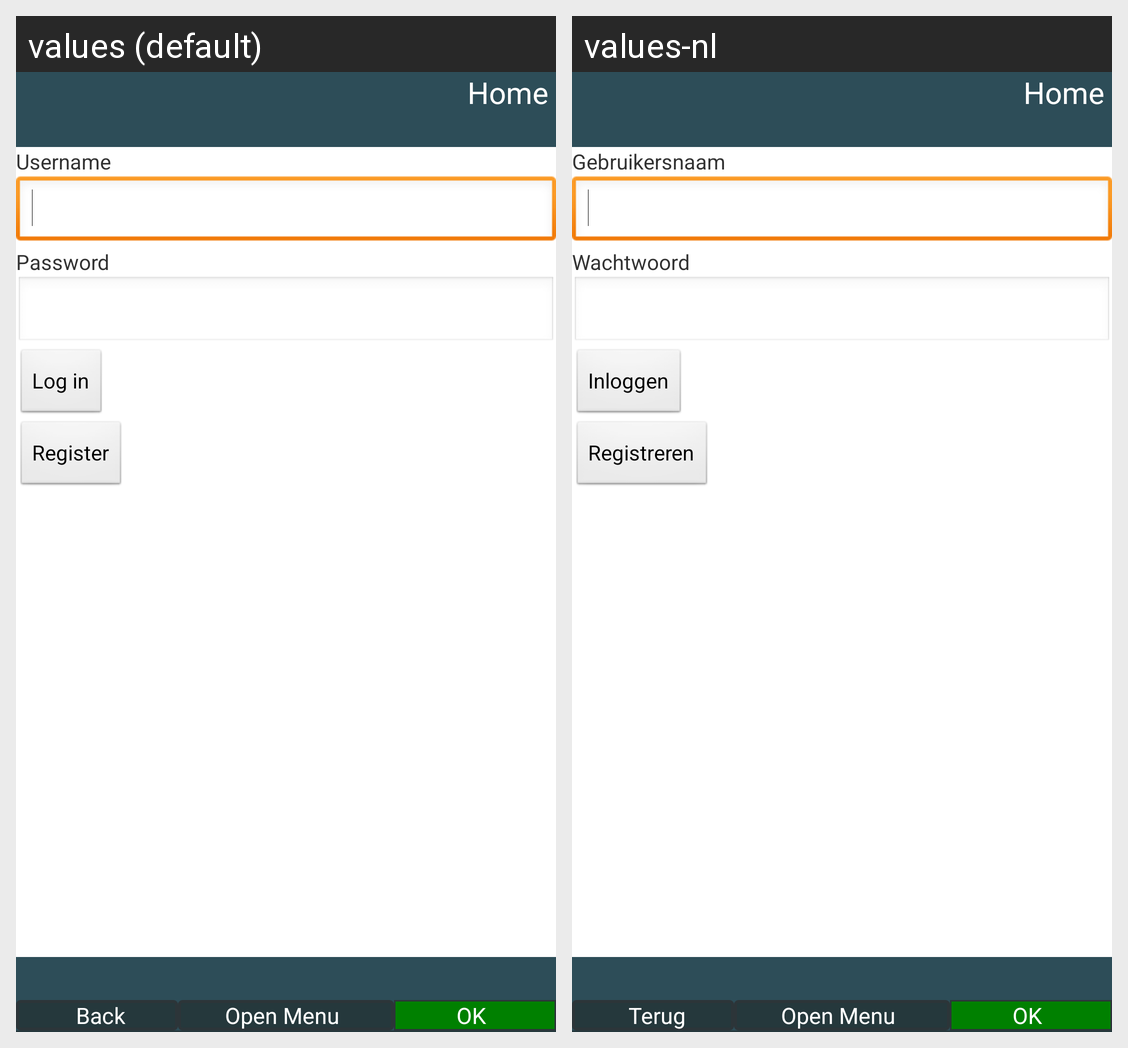

The Android screen above is rendered under two locales of the same app. Produce the string resources it draws, with the default and per-locale values.
Android screen res/layout/activity_login.xml rendered under 2 locales, left to right: values (default), values-nl. Device: Nexus 5 (rendered at 1080×1920; each locale shown at half size, 540×960, under a caption strip naming it); theme AppTheme.
Strings drawn on this screen, with the default value and each locale's value (text and hints the layout hard-codes, and strings that could not be matched under every locale, appear in the picture but are not listed):

field_username
  values: Username
  values-nl: Gebruikersnaam

field_password
  values: Password
  values-nl: Wachtwoord

login
  values: Log in
  values-nl: Inloggen

register
  values: Register
  values-nl: Registreren

header_button_home
  values: Home
  values-nl: Home

footer_button_back
  values: Back
  values-nl: Terug

footer_button_menu_open
  values: Open Menu
  values-nl: Open Menu

footer_button_ok
  values: OK
  values-nl: OK
